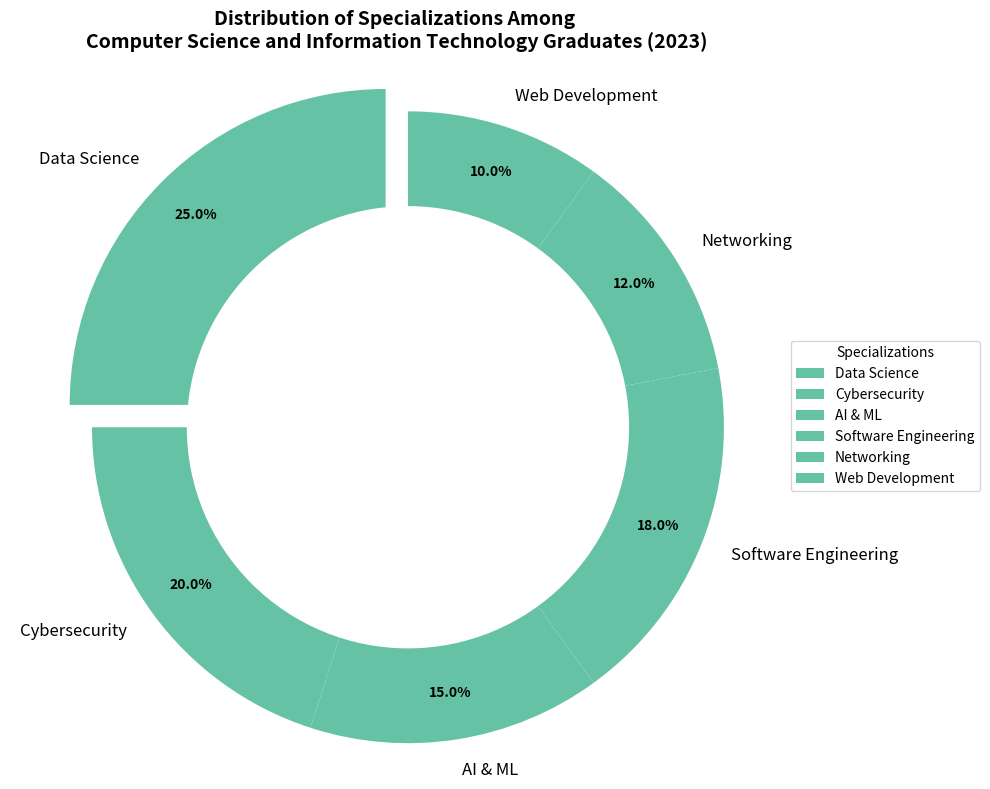

Reproduce this figure in Python.
import matplotlib.pyplot as plt
import numpy as np

# Data for specializations in Computer Science and Information Technology
specializations = [
    'Data Science', 
    'Cybersecurity', 
    'AI & ML', 
    'Software Engineering', 
    'Networking', 
    'Web Development'
]
percentages = [25, 20, 15, 18, 12, 10]

# Choose a single color for all slices
single_color = ['#66c2a5' for _ in range(len(specializations))]  # Light blue-green

# Explode the 'Data Science' segment to highlight it
explode = (0.1, 0, 0, 0, 0, 0)  

# Create the pie chart
fig, ax = plt.subplots(figsize=(10, 8))
wedges, texts, autotexts = ax.pie(
    percentages, 
    labels=specializations, 
    autopct='%1.1f%%', 
    startangle=90, 
    colors= single_color,
    pctdistance=0.85,
    explode=explode
)

# Enhance appearance of the pie chart
plt.setp(autotexts, size=10, weight="bold", color="black")
plt.setp(texts, size=12)

# Draw a circle at the center to transform the pie chart into a donut chart
centre_circle = plt.Circle((0, 0), 0.70, fc='white')
fig.gca().add_artist(centre_circle)

# Set the title of the pie chart
plt.title(
    'Distribution of Specializations Among \n'
    'Computer Science and Information Technology Graduates (2023)',
    fontsize=14, fontweight='bold'
)

# Equal aspect ratio ensures the pie chart is circular
ax.axis('equal')  

# Add a legend to the side
ax.legend(wedges, specializations, title="Specializations", loc="center left", bbox_to_anchor=(1, 0, 0.5, 1))

# Automatically adjust layout to prevent clipping
plt.tight_layout()

# Show the plot
plt.show()
